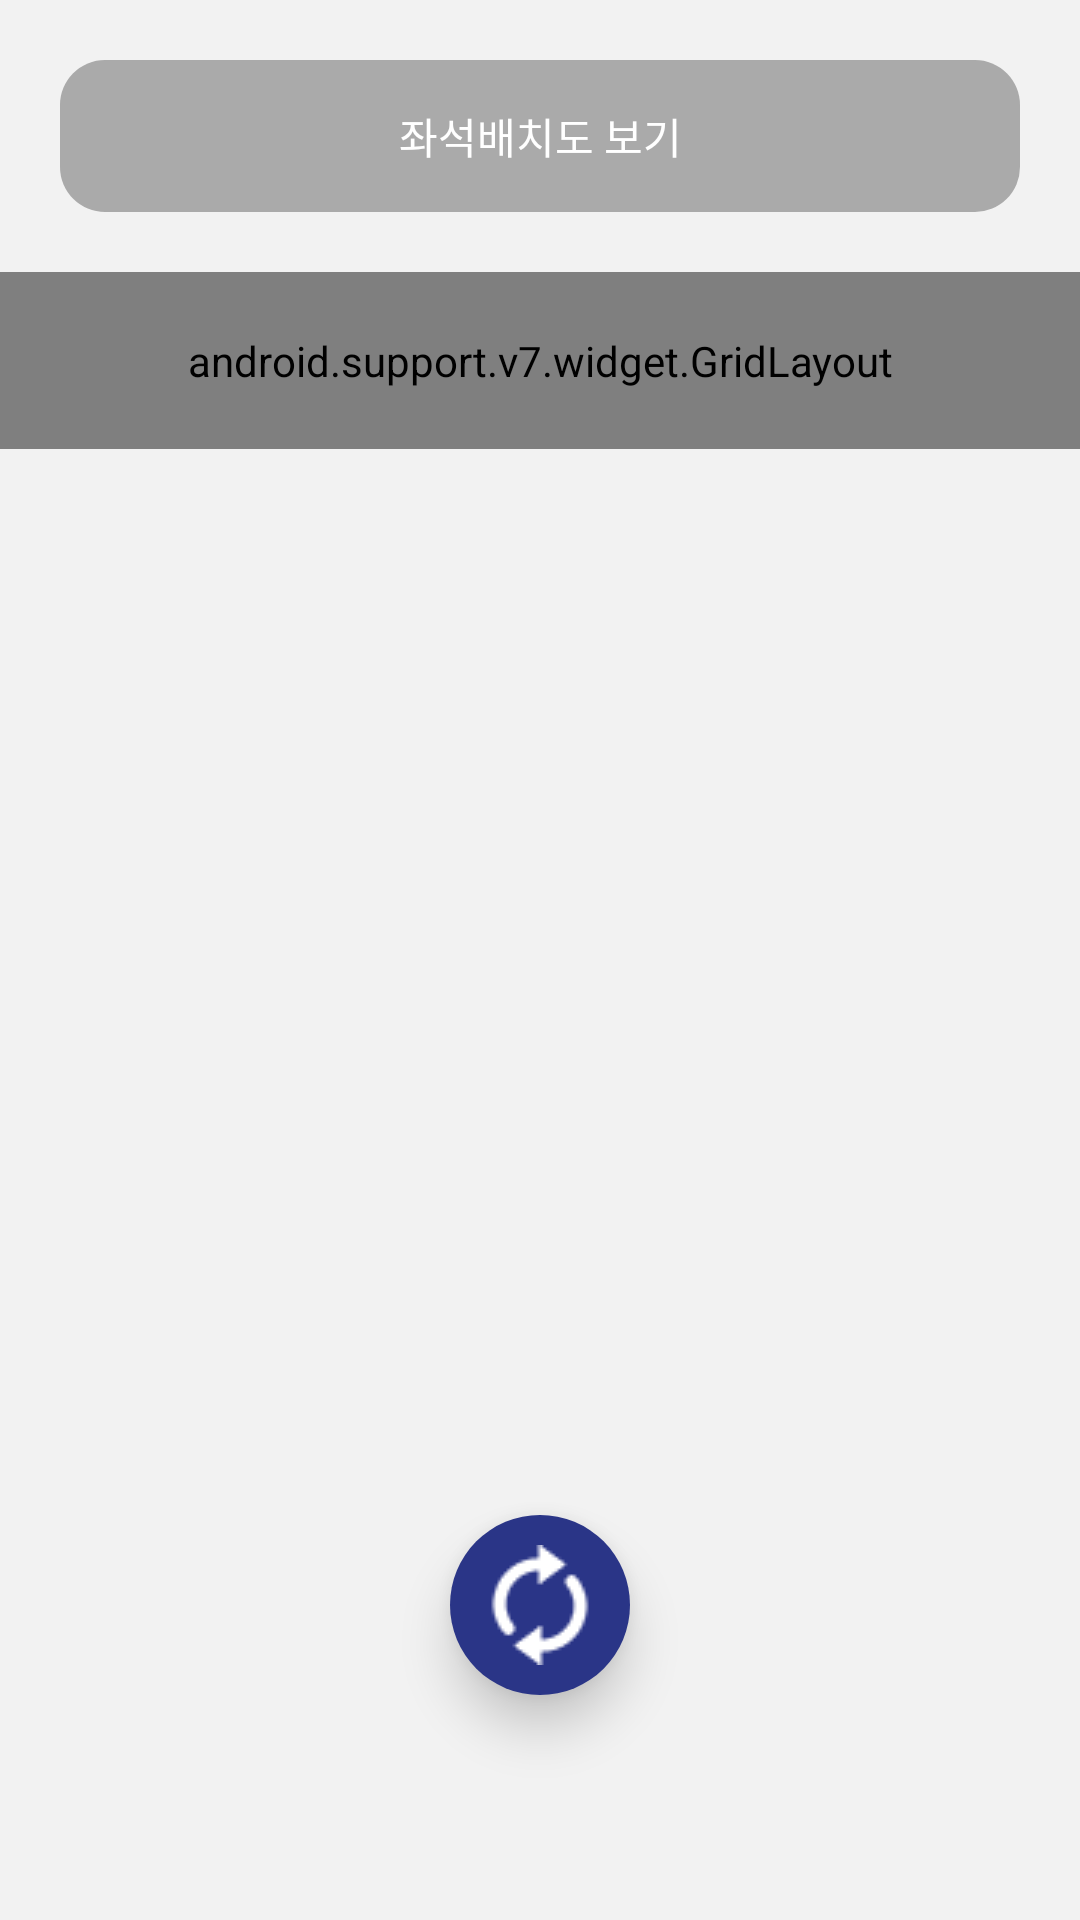

Android layout source for this screen:
<!-- AndroidManifest.xml: application theme MyMaterialTheme -->
<!-- res/layout/fragment_detail_seatcheck.xml -->
<?xml version="1.0" encoding="utf-8"?>
<LinearLayout xmlns:android="http://schemas.android.com/apk/res/android"
    xmlns:app="http://schemas.android.com/apk/res-auto"
    xmlns:grid="http://schemas.android.com/apk/res-auto"
    android:orientation="vertical" android:layout_width="match_parent"
    android:layout_height="match_parent"
    android:background="@color/colorBackground">

    <FrameLayout
        android:layout_width="match_parent"
        android:layout_height="match_parent">

        <ScrollView
            android:layout_width="match_parent"
            android:layout_height="match_parent">

            <LinearLayout
                android:orientation="vertical"
                android:layout_width="match_parent"
                android:layout_height="wrap_content"
                android:paddingBottom="130dp">

                <TextView
                    android:text="좌석배치도 보기"
                    android:layout_width="match_parent"
                    android:layout_height="wrap_content"
                    android:id="@+id/textView18"
                    android:gravity="center"
                    android:background="@drawable/bg_seatpicture"
                    android:textColor="@android:color/white"
                    android:layout_margin="20dp"
                    android:padding="15dp" />

                <android.support.v7.widget.GridLayout
                    android:layout_width="match_parent"
                    android:layout_height="wrap_content"
                    grid:columnCount="8"
                    android:padding="20dp"
                    android:id="@+id/gridSeatInfo"
                    grid:alignmentMode="alignBounds"
                    android:layout_gravity="center_horizontal"
                    />
            </LinearLayout>




        </ScrollView>

        <RelativeLayout
            android:layout_width="match_parent"
            android:layout_height="match_parent">

            <ImageButton style="@style/AppTheme"
                android:layout_width="60dp"
                android:layout_height="60dp"
                android:text="New Button"
                android:id="@+id/btnRfrsh"
                android:elevation="10dp"
                android:background="@drawable/seat_refresh_circle"
                android:src="@drawable/refresh"
                android:layout_marginBottom="75dp"
                android:adjustViewBounds="false"
                android:layout_alignParentBottom="true"
                android:layout_centerHorizontal="true" />

        </RelativeLayout>


    </FrameLayout>

</LinearLayout>
<!-- resources referenced by this layout -->
<resources>
  <color name="colorBackground">#F2F2F2</color>
  <!-- drawable bg_seatpicture (drawable) -->
  <?xml version="1.0" encoding="utf-8"?>
  <shape xmlns:android="http://schemas.android.com/apk/res/android">
      <solid android:color="@android:color/darker_gray" />
      <padding android:left="10dp" android:top="10dp" android:right="10dp" android:bottom="10dp" />
      <corners android:topLeftRadius="15dp" android:topRightRadius="15dp"
          android:bottomLeftRadius="15dp" android:bottomRightRadius="15dp"/>
  </shape>
  <!-- drawable refresh: png bitmap (drawable, 15114 bytes) -->
  <!-- drawable seat_refresh_circle (drawable) -->
  <?xml version="1.0" encoding="utf-8"?>
  <shape xmlns:android="http://schemas.android.com/apk/res/android"
      android:shape="oval">
      <solid
          android:color="@color/colorPrimaryDark"/>
      <corners android:bottomLeftRadius="7dp"
          android:bottomRightRadius="7dp"
          android:topLeftRadius="7dp"
          android:topRightRadius="7dp"/>
  </shape>
  <style name="AppTheme" parent="AppTheme.Base">
          
          <item name="colorPrimary">@color/colorPrimary</item>
          <item name="colorPrimaryDark">@color/colorPrimaryDark</item>
          <item name="colorAccent">@color/colorAccent</item>
          <item name="windowNoTitle">true</item>
          <item name="windowActionBar">false</item>
          <item name="android:windowBackground">@color/colorBackground</item>
      </style>
  <style name="MyMaterialTheme" parent="MyMaterialTheme.Base">
  
      </style>
  <color name="colorPrimaryDark">#2a3587</color>
  <style name="AppTheme.Base" parent="Theme.AppCompat.Light.NoActionBar" />
  <color name="colorPrimary">#45beff</color>
  <color name="colorAccent">#FF4081</color>
  <style name="MyMaterialTheme.Base" parent="Theme.AppCompat.Light.NoActionBar">
          <item name="windowNoTitle">true</item>
          <item name="windowActionBar">false</item>
          <item name="colorPrimary">@color/colorPrimary</item>
          <item name="colorPrimaryDark">@color/colorPrimaryDark</item>
          <item name="colorAccent">@color/colorAccent</item>
          <item name="android:windowBackground">@color/colorBackground</item>
      </style>
</resources>
